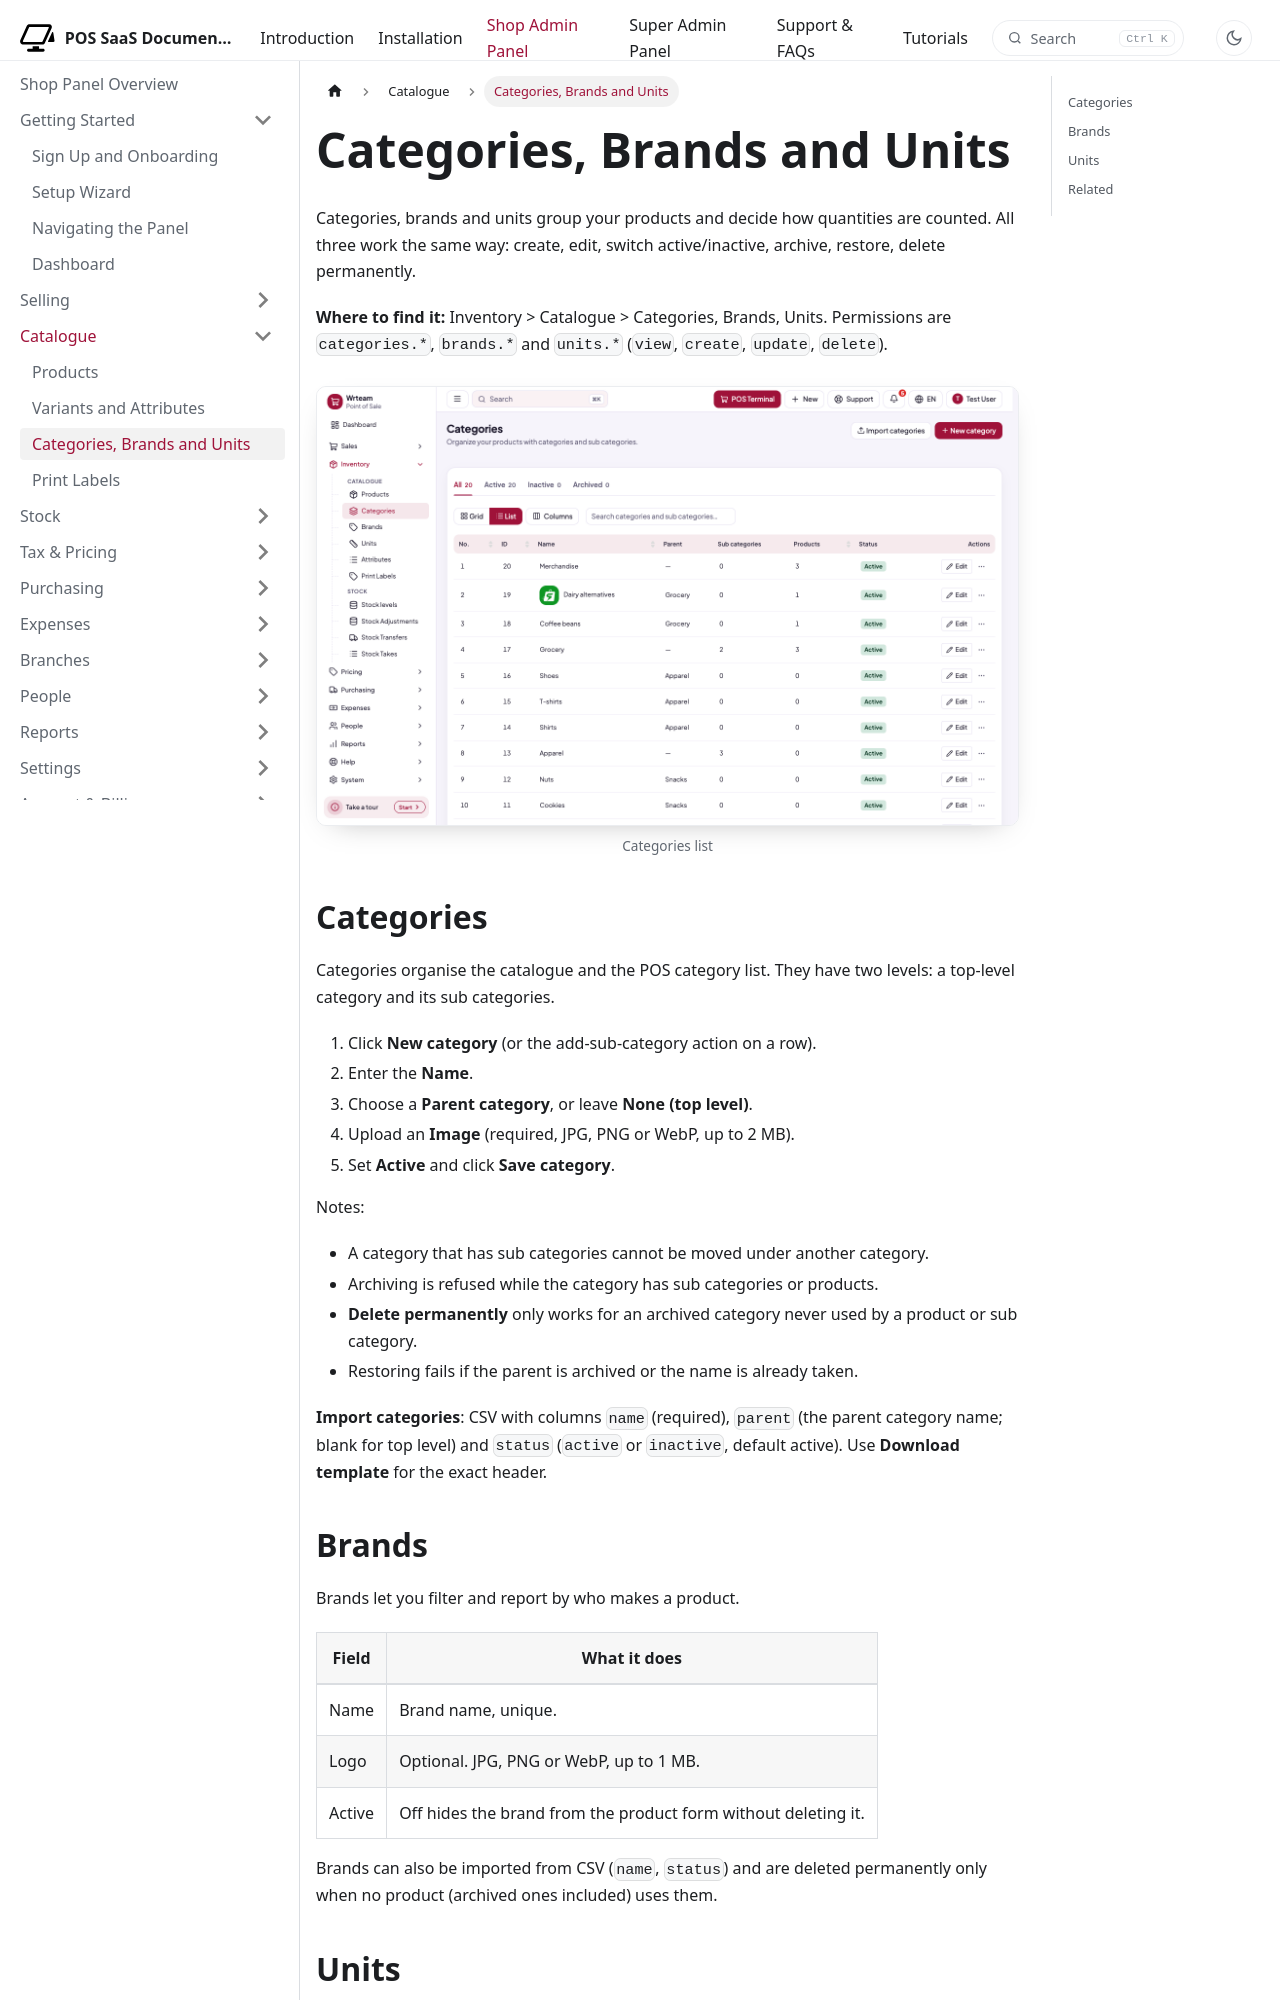

repository: WRTeam-in/pos-saas-doc · page: docs/shop/catalogue/categories-brands-units/index.html · generator: docusaurus

---
title: Categories, Brands and Units
description: Organise products with categories, brands and units of measure.
---

import Screenshot from '@site/src/components/Screenshot';

# Categories, Brands and Units

Categories, brands and units group your products and decide how quantities are counted. All three work the same way: create, edit, switch active/inactive, archive, restore, delete permanently.

**Where to find it:** Inventory > Catalogue > Categories, Brands, Units. Permissions are `categories.*`, `brands.*` and `units.*` (`view`, `create`, `update`, `delete`).

<Screenshot name="shop-categories-list" alt="Categories list" />

## Categories

Categories organise the catalogue and the POS category list. They have two levels: a top-level category and its sub categories.

1. Click **New category** (or the add-sub-category action on a row).
2. Enter the **Name**.
3. Choose a **Parent category**, or leave **None (top level)**.
4. Upload an **Image** (required, JPG, PNG or WebP, up to 2 MB).
5. Set **Active** and click **Save category**.

Notes:

- A category that has sub categories cannot be moved under another category.
- Archiving is refused while the category has sub categories or products.
- **Delete permanently** only works for an archived category never used by a product or sub category.
- Restoring fails if the parent is archived or the name is already taken.

**Import categories**: CSV with columns `name` (required), `parent` (the parent category name; blank for top level) and `status` (`active` or `inactive`, default active). Use **Download template** for the exact header.
